Photos from the image-classification dataset "Dataset" in the GitHub repository jhonesis/Dataset-satellite-fire. Its 2 classes are: satellite imagery with fire, satellite imagery without fire.

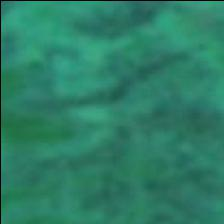
Label: satellite imagery without fire

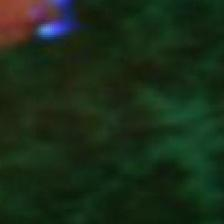
Label: satellite imagery with fire

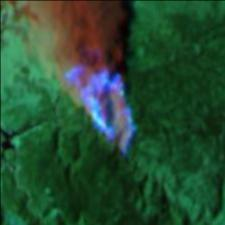
Label: satellite imagery with fire

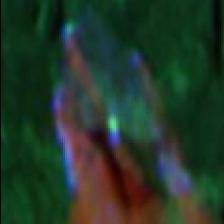
Label: satellite imagery with fire

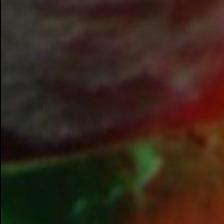
Label: satellite imagery without fire

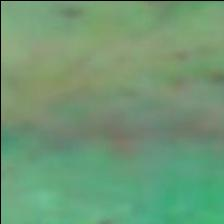
Label: satellite imagery without fire
